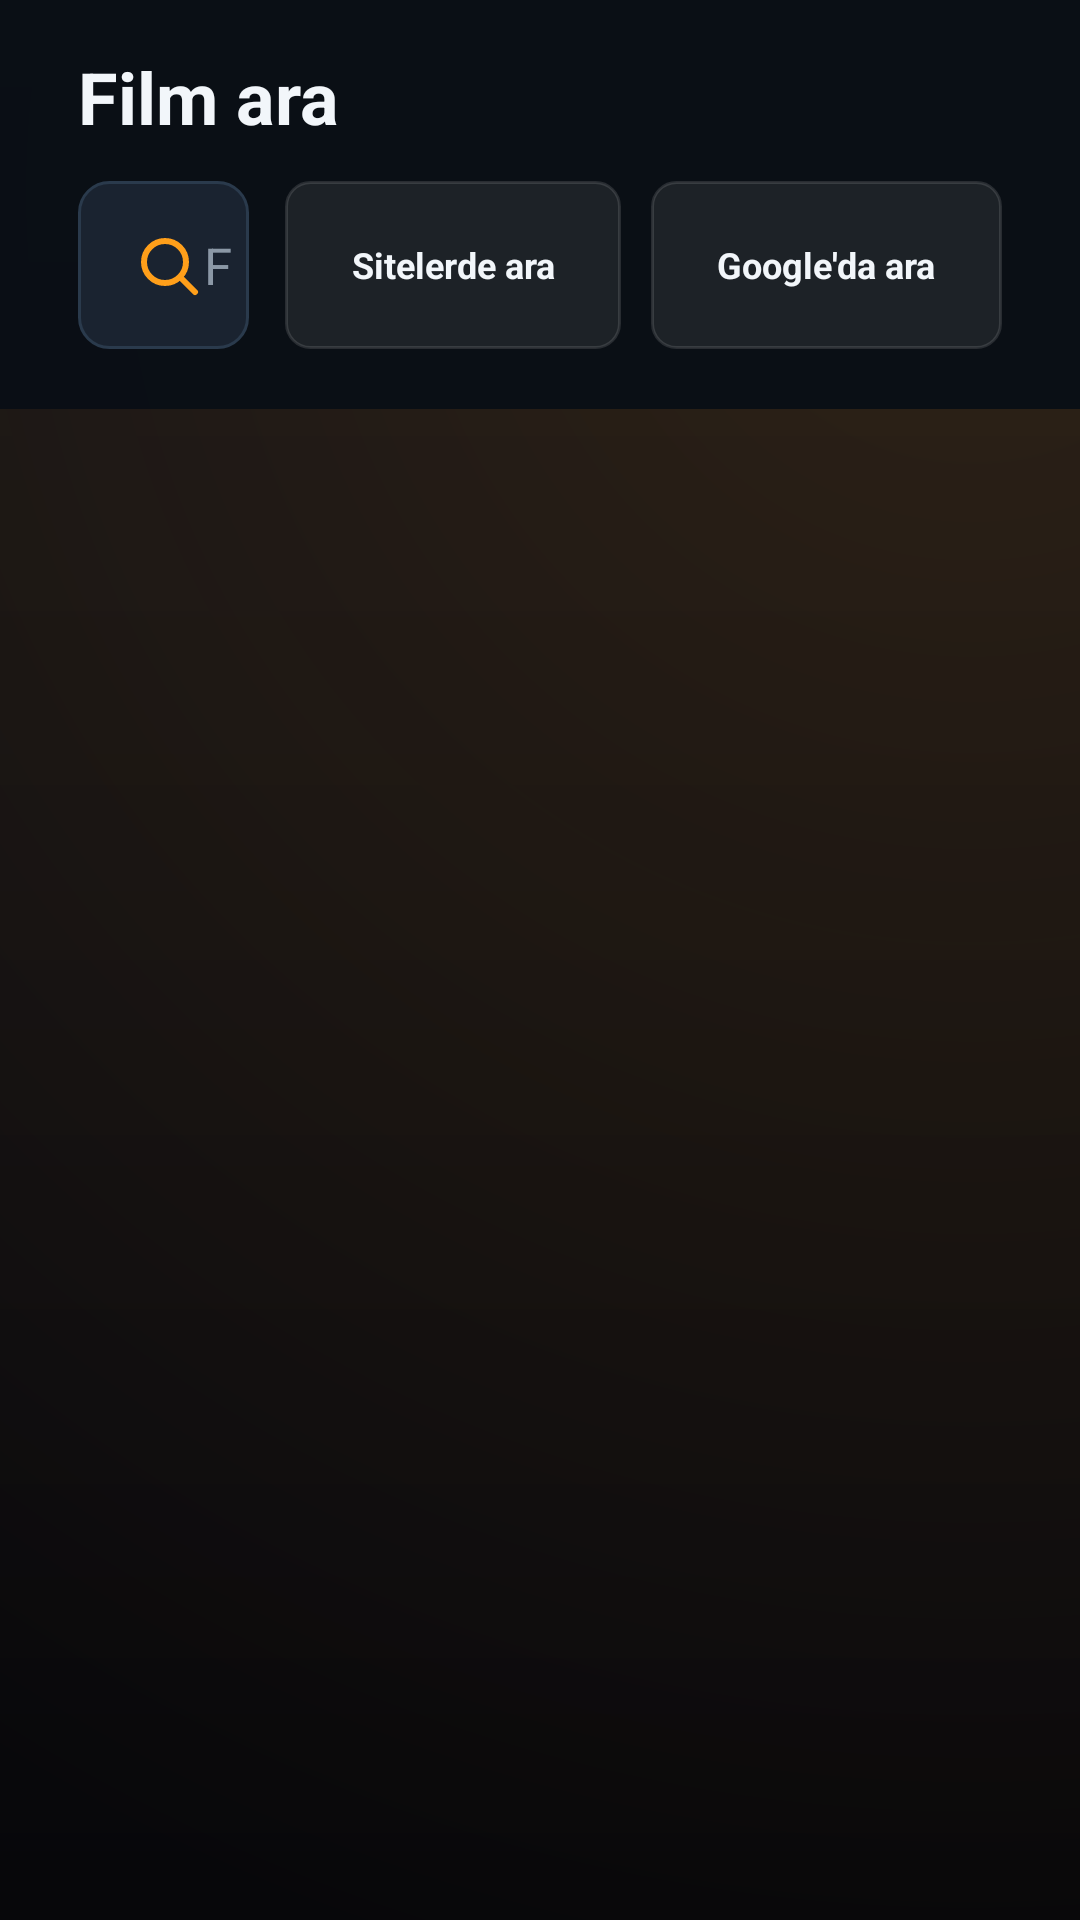

Produce the Android XML layout that renders to this screen, including the resource entries it uses.
<!-- AndroidManifest.xml: application theme AppTheme -->
<!-- res/layout/panel_search.xml -->
<?xml version="1.0" encoding="utf-8"?>
<FrameLayout xmlns:android="http://schemas.android.com/apk/res/android"
    android:layout_width="match_parent"
    android:layout_height="match_parent"
    android:background="@drawable/bg_tv">

    <GridView
        android:id="@+id/list"
        android:layout_width="match_parent"
        android:layout_height="match_parent"
        android:clipChildren="false"
        android:clipToPadding="false"
        android:drawSelectorOnTop="false"
        android:focusable="true"
        android:focusableInTouchMode="true"
        android:horizontalSpacing="14dp"
        android:listSelector="@android:color/transparent"
        android:numColumns="5"
        android:paddingLeft="26dp"
        android:paddingTop="214dp"
        android:paddingRight="26dp"
        android:paddingBottom="80dp"
        android:scrollbars="none"
        android:stretchMode="columnWidth"
        android:verticalSpacing="16dp" />

    <LinearLayout
        android:layout_width="match_parent"
        android:layout_height="wrap_content"
        android:layout_gravity="top"
        android:background="#FA0A0F16"
        android:orientation="vertical"
        android:paddingBottom="10dp">

        <LinearLayout
            android:layout_width="match_parent"
            android:layout_height="wrap_content"
            android:gravity="center_vertical"
            android:orientation="horizontal"
            android:paddingLeft="26dp"
            android:paddingTop="16dp"
            android:paddingRight="26dp"
            android:paddingBottom="12dp">

            <TextView
                android:id="@+id/panel_title"
                android:layout_width="wrap_content"
                android:layout_height="wrap_content"
                android:text="@string/search_title"
                android:textColor="@color/text"
                android:textSize="24sp"
                android:textStyle="bold" />

            <View
                android:layout_width="0dp"
                android:layout_height="1dp"
                android:layout_weight="1" />

            <TextView
                android:id="@+id/count"
                android:layout_width="wrap_content"
                android:layout_height="wrap_content"
                android:textColor="@color/text_dim"
                android:textSize="12sp" />
        </LinearLayout>

        <LinearLayout
            android:layout_width="match_parent"
            android:layout_height="wrap_content"
            android:gravity="center_vertical"
            android:orientation="horizontal"
            android:paddingLeft="26dp"
            android:paddingRight="26dp">

            <EditText
                android:id="@+id/search_input"
                android:layout_width="0dp"
                android:layout_height="56dp"
                android:layout_weight="1"
                android:background="@drawable/input_bg"
                android:drawablePadding="10dp"
                android:drawableStart="@drawable/ic_search"
                android:hint="@string/search_hint"
                android:imeOptions="actionSearch"
                android:inputType="text"
                android:maxLines="1"
                android:paddingLeft="18dp"
                android:paddingRight="18dp"
                android:singleLine="true"
                android:textColor="@color/text"
                android:textColorHint="@color/text_dim"
                android:textSize="17sp" />

            <TextView
                android:id="@+id/search_sites"
                android:layout_width="wrap_content"
                android:layout_height="56dp"
                android:layout_marginStart="12dp"
                android:background="@drawable/tool_button_bg"
                android:clickable="true"
                android:focusable="true"
                android:gravity="center"
                android:paddingLeft="22dp"
                android:paddingRight="22dp"
                android:text="@string/search_sites"
                android:textColor="@color/tool_button_text"
                android:textSize="12sp"
                android:textStyle="bold" />

            <TextView
                android:id="@+id/search_web"
                android:layout_width="wrap_content"
                android:layout_height="56dp"
                android:layout_marginStart="10dp"
                android:background="@drawable/tool_button_bg"
                android:clickable="true"
                android:focusable="true"
                android:gravity="center"
                android:paddingLeft="22dp"
                android:paddingRight="22dp"
                android:text="@string/search_web"
                android:textColor="@color/tool_button_text"
                android:textSize="12sp"
                android:textStyle="bold" />
        </LinearLayout>

        <LinearLayout
            android:id="@+id/search_chips"
            android:layout_width="match_parent"
            android:layout_height="wrap_content"
            android:layout_marginTop="10dp"
            android:gravity="center_vertical"
            android:orientation="horizontal"
            android:paddingLeft="26dp"
            android:paddingRight="26dp" />

        <TextView
            android:id="@+id/empty"
            android:layout_width="match_parent"
            android:layout_height="wrap_content"
            android:layout_marginTop="10dp"
            android:paddingLeft="26dp"
            android:paddingRight="26dp"
            android:textColor="@color/text_dim"
            android:textSize="11sp"
            android:visibility="gone" />
    </LinearLayout>
</FrameLayout>
<!-- resources referenced by this layout -->
<resources>
  <color name="text">#F2F6FA</color>
  <color name="text_dim">#8B98A6</color>
  <!-- drawable bg_tv (drawable) -->
  <?xml version="1.0" encoding="utf-8"?>
  <layer-list xmlns:android="http://schemas.android.com/apk/res/android">
      <item>
          <shape>
              <gradient
                  android:angle="270"
                  android:endColor="#07070A"
                  android:startColor="#121218"
                  android:type="linear" />
          </shape>
      </item>
      <item android:gravity="top|right">
          <shape>
              <gradient
                  android:centerX="0.9"
                  android:centerY="0.1"
                  android:endColor="#00000000"
                  android:gradientRadius="620dp"
                  android:startColor="#1FFF9F1A"
                  android:type="radial" />
          </shape>
      </item>
  </layer-list>
  <!-- drawable ic_search (drawable) -->
  <vector xmlns:android="http://schemas.android.com/apk/res/android"
      android:width="24dp"
      android:height="24dp"
      android:viewportWidth="24"
      android:viewportHeight="24">
  
      <path
          android:fillColor="#00000000"
          android:pathData="M11,4a7,7 0 1,0 0,14a7,7 0 1,0 0,-14"
          android:strokeColor="#FF9F1A"
          android:strokeLineCap="round"
          android:strokeWidth="2" />
  
      <path
          android:fillColor="#00000000"
          android:pathData="M16.2,16.2L21,21"
          android:strokeColor="#FF9F1A"
          android:strokeLineCap="round"
          android:strokeWidth="2" />
  </vector>
  <!-- drawable input_bg (drawable) -->
  <?xml version="1.0" encoding="utf-8"?>
  <selector xmlns:android="http://schemas.android.com/apk/res/android">
      <item android:state_focused="true">
          <shape>
              <solid android:color="#1A2330" />
              <corners android:radius="10dp" />
              <stroke
                  android:width="2dp"
                  android:color="@color/accent" />
          </shape>
      </item>
      <item>
          <shape>
              <solid android:color="#1A2330" />
              <corners android:radius="10dp" />
              <stroke
                  android:width="1dp"
                  android:color="#2A3A4C" />
          </shape>
      </item>
  </selector>
  <string name="search_hint">Film adı yaz</string>
  <string name="search_sites">Sitelerde ara</string>
  <string name="search_title">Film ara</string>
  <string name="search_web">Google\'da ara</string>
  <style name="AppTheme" parent="@android:style/Theme.Material.NoActionBar">
          <item name="android:windowBackground">@drawable/bg_gradient</item>
          <item name="android:colorAccent">@color/accent</item>
          <item name="android:textColorPrimary">@color/text</item>
          <item name="android:colorBackground">@color/bg</item>
          <item name="android:alertDialogTheme">@style/DialogTheme</item>
      </style>
  <color name="accent">#FF9F1A</color>
  <!-- drawable bg_gradient (drawable) -->
  <?xml version="1.0" encoding="utf-8"?>
  <shape xmlns:android="http://schemas.android.com/apk/res/android">
      <gradient
          android:angle="270"
          android:endColor="#0E1620"
          android:startColor="#070B10"
          android:type="linear" />
  </shape>
  <color name="bg">#0A0F16</color>
  <style name="DialogTheme" parent="@android:style/Theme.Material.Dialog.Alert">
          <item name="android:windowBackground">@drawable/dialog_bg</item>
          <item name="android:colorAccent">@color/accent</item>
          <item name="android:textColorPrimary">@color/text</item>
          <item name="android:textColorSecondary">@color/text_dim</item>
      </style>
  <!-- drawable dialog_bg (drawable) -->
  <?xml version="1.0" encoding="utf-8"?>
  <shape xmlns:android="http://schemas.android.com/apk/res/android">
      <solid android:color="#0F1720" />
      <corners android:radius="16dp" />
      <stroke
          android:width="1dp"
          android:color="#24313F" />
  </shape>
</resources>
